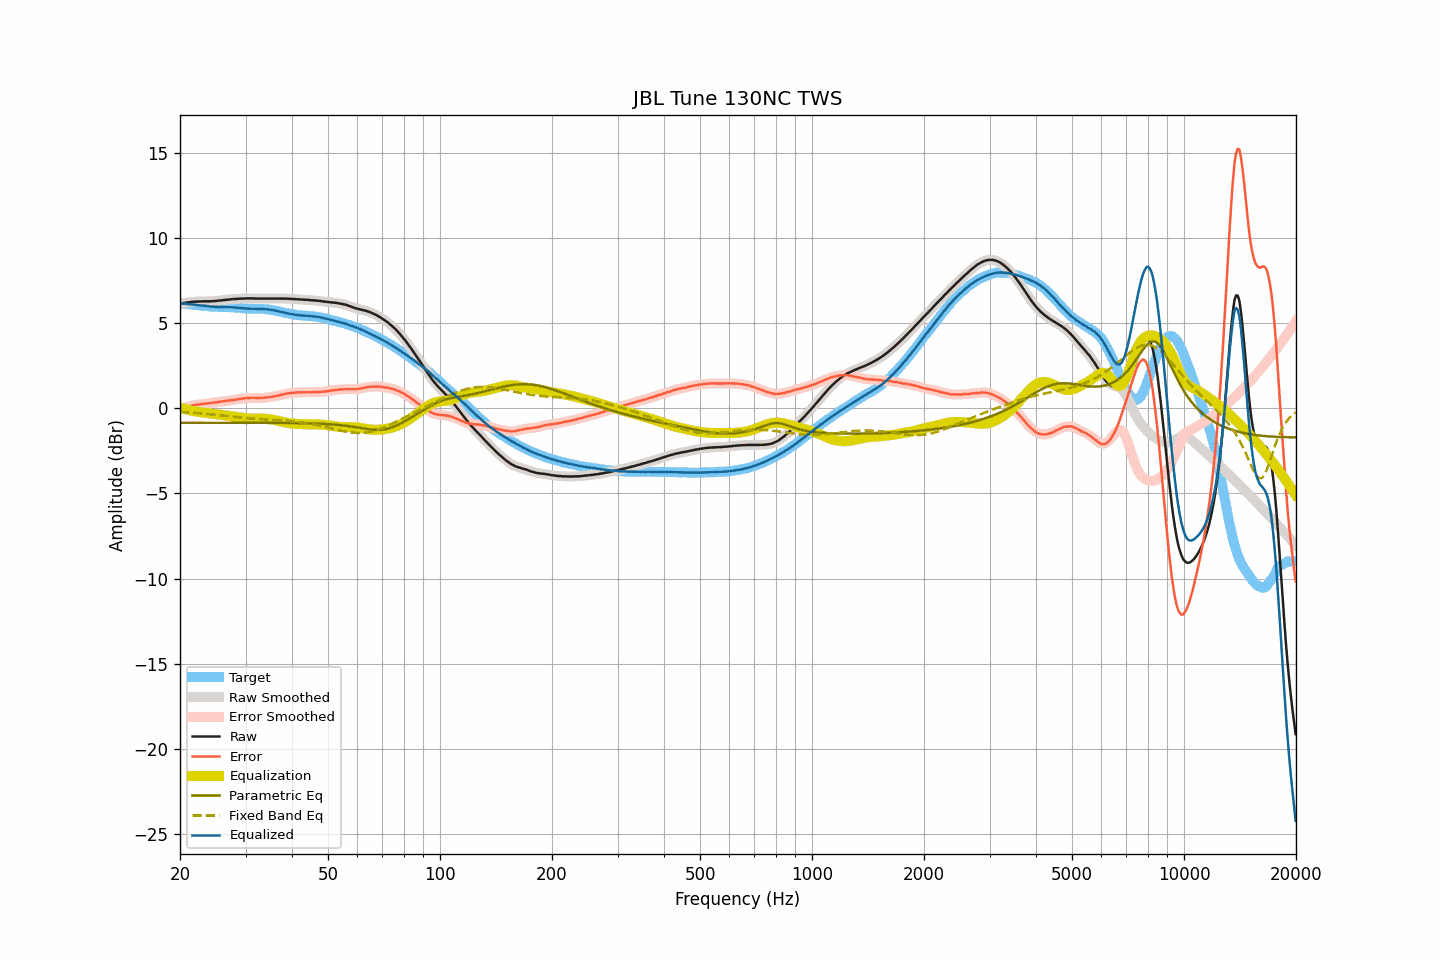

The table this chart was drawn from, first rows:
frequency, raw, smoothed, error, error_smoothed, equalization, parametric_eq, fixed_band_eq, equalized_raw, equalized_smoothed, target
20.00, 6.13, 6.13, -0.04, -0.04, 0.04, -0.85, -0.21, 6.17, 6.17, 6.17
20.20, 6.14, 6.15, -0.01, -0.01, 0.01, -0.85, -0.22, 6.15, 6.16, 6.16
20.40, 6.16, 6.16, 0.02, 0.02, -0.02, -0.85, -0.22, 6.14, 6.14, 6.15
20.61, 6.18, 6.18, 0.05, 0.04, -0.05, -0.85, -0.23, 6.14, 6.13, 6.14
20.81, 6.19, 6.20, 0.07, 0.07, -0.07, -0.85, -0.24, 6.12, 6.12, 6.12
21.02, 6.21, 6.21, 0.10, 0.10, -0.10, -0.85, -0.24, 6.12, 6.11, 6.11
21.23, 6.22, 6.22, 0.12, 0.12, -0.12, -0.85, -0.25, 6.10, 6.10, 6.10
21.44, 6.23, 6.23, 0.14, 0.14, -0.14, -0.85, -0.26, 6.09, 6.09, 6.09
21.66, 6.24, 6.24, 0.16, 0.16, -0.16, -0.85, -0.26, 6.08, 6.08, 6.08
21.87, 6.25, 6.25, 0.18, 0.18, -0.18, -0.85, -0.27, 6.07, 6.07, 6.07
22.09, 6.25, 6.26, 0.19, 0.20, -0.20, -0.85, -0.28, 6.06, 6.06, 6.06
22.31, 6.26, 6.26, 0.22, 0.21, -0.21, -0.85, -0.29, 6.05, 6.05, 6.05
22.54, 6.26, 6.26, 0.23, 0.23, -0.22, -0.85, -0.30, 6.04, 6.04, 6.04
22.76, 6.26, 6.27, 0.24, 0.24, -0.24, -0.85, -0.30, 6.03, 6.03, 6.03
22.99, 6.27, 6.27, 0.25, 0.25, -0.25, -0.85, -0.31, 6.02, 6.02, 6.02
23.22, 6.27, 6.27, 0.26, 0.26, -0.26, -0.85, -0.32, 6.01, 6.01, 6.01
23.45, 6.27, 6.27, 0.27, 0.27, -0.27, -0.85, -0.33, 6.00, 6.00, 6.00
23.69, 6.27, 6.27, 0.28, 0.28, -0.28, -0.85, -0.34, 5.99, 5.99, 5.99
23.92, 6.27, 6.27, 0.29, 0.30, -0.29, -0.85, -0.35, 5.98, 5.98, 5.98
24.16, 6.27, 6.28, 0.31, 0.31, -0.31, -0.85, -0.36, 5.97, 5.97, 5.97
24.40, 6.28, 6.28, 0.33, 0.32, -0.32, -0.85, -0.37, 5.96, 5.96, 5.96
24.65, 6.28, 6.29, 0.33, 0.33, -0.33, -0.85, -0.38, 5.95, 5.95, 5.95
24.89, 6.29, 6.29, 0.34, 0.34, -0.34, -0.85, -0.39, 5.95, 5.95, 5.95
25.14, 6.30, 6.30, 0.35, 0.35, -0.36, -0.85, -0.40, 5.95, 5.95, 5.95
25.39, 6.31, 6.31, 0.37, 0.37, -0.37, -0.85, -0.41, 5.94, 5.94, 5.94
25.65, 6.32, 6.32, 0.39, 0.38, -0.38, -0.85, -0.42, 5.94, 5.94, 5.94
25.91, 6.33, 6.33, 0.40, 0.40, -0.40, -0.85, -0.43, 5.94, 5.94, 5.94
26.16, 6.34, 6.34, 0.41, 0.41, -0.41, -0.85, -0.44, 5.93, 5.93, 5.93
26.43, 6.35, 6.35, 0.42, 0.42, -0.42, -0.85, -0.45, 5.93, 5.93, 5.93
26.69, 6.36, 6.36, 0.43, 0.43, -0.43, -0.85, -0.46, 5.93, 5.93, 5.93
26.96, 6.37, 6.37, 0.45, 0.45, -0.45, -0.85, -0.47, 5.93, 5.93, 5.93
27.23, 6.38, 6.38, 0.46, 0.46, -0.46, -0.85, -0.48, 5.93, 5.93, 5.93
27.50, 6.39, 6.39, 0.47, 0.47, -0.47, -0.85, -0.49, 5.92, 5.92, 5.92
27.77, 6.40, 6.40, 0.48, 0.48, -0.48, -0.85, -0.50, 5.92, 5.92, 5.92
28.05, 6.40, 6.41, 0.49, 0.50, -0.50, -0.85, -0.51, 5.91, 5.91, 5.91
28.33, 6.41, 6.41, 0.51, 0.51, -0.51, -0.85, -0.52, 5.90, 5.90, 5.91
28.62, 6.42, 6.42, 0.53, 0.52, -0.53, -0.85, -0.53, 5.90, 5.89, 5.89
28.90, 6.42, 6.43, 0.53, 0.54, -0.54, -0.85, -0.54, 5.88, 5.89, 5.89
29.19, 6.43, 6.43, 0.56, 0.55, -0.55, -0.85, -0.55, 5.88, 5.88, 5.88
29.48, 6.43, 6.43, 0.57, 0.57, -0.57, -0.85, -0.56, 5.87, 5.87, 5.86
29.78, 6.43, 6.44, 0.57, 0.58, -0.58, -0.85, -0.57, 5.85, 5.86, 5.86
30.08, 6.44, 6.44, 0.59, 0.59, -0.59, -0.85, -0.58, 5.85, 5.85, 5.85
30.38, 6.44, 6.44, 0.60, 0.60, -0.60, -0.85, -0.59, 5.85, 5.85, 5.84
30.68, 6.44, 6.44, 0.60, 0.60, -0.60, -0.85, -0.59, 5.84, 5.84, 5.84
30.99, 6.44, 6.44, 0.61, 0.61, -0.60, -0.85, -0.60, 5.84, 5.84, 5.84
31.30, 6.44, 6.44, 0.61, 0.61, -0.61, -0.85, -0.61, 5.84, 5.84, 5.83
31.61, 6.44, 6.44, 0.61, 0.61, -0.61, -0.85, -0.61, 5.84, 5.83, 5.83
31.93, 6.43, 6.44, 0.60, 0.61, -0.60, -0.85, -0.62, 5.83, 5.83, 5.84
32.24, 6.43, 6.43, 0.60, 0.60, -0.60, -0.86, -0.63, 5.83, 5.83, 5.83
32.57, 6.43, 6.43, 0.61, 0.60, -0.60, -0.86, -0.63, 5.83, 5.83, 5.83
32.89, 6.43, 6.43, 0.60, 0.60, -0.61, -0.86, -0.64, 5.83, 5.83, 5.83
33.22, 6.43, 6.43, 0.61, 0.61, -0.61, -0.86, -0.64, 5.82, 5.82, 5.83
33.55, 6.43, 6.43, 0.61, 0.61, -0.61, -0.86, -0.65, 5.82, 5.82, 5.82
33.89, 6.43, 6.43, 0.63, 0.62, -0.62, -0.86, -0.65, 5.81, 5.81, 5.81
34.23, 6.43, 6.43, 0.63, 0.63, -0.63, -0.86, -0.66, 5.80, 5.80, 5.80
34.57, 6.43, 6.43, 0.64, 0.64, -0.64, -0.86, -0.66, 5.79, 5.79, 5.80
34.92, 6.43, 6.43, 0.65, 0.65, -0.65, -0.86, -0.67, 5.78, 5.78, 5.78
35.27, 6.43, 6.43, 0.67, 0.67, -0.67, -0.86, -0.67, 5.77, 5.77, 5.77
35.62, 6.43, 6.43, 0.68, 0.68, -0.68, -0.86, -0.68, 5.75, 5.75, 5.75
35.97, 6.43, 6.43, 0.70, 0.70, -0.70, -0.86, -0.68, 5.73, 5.73, 5.73
... 635 more rows
